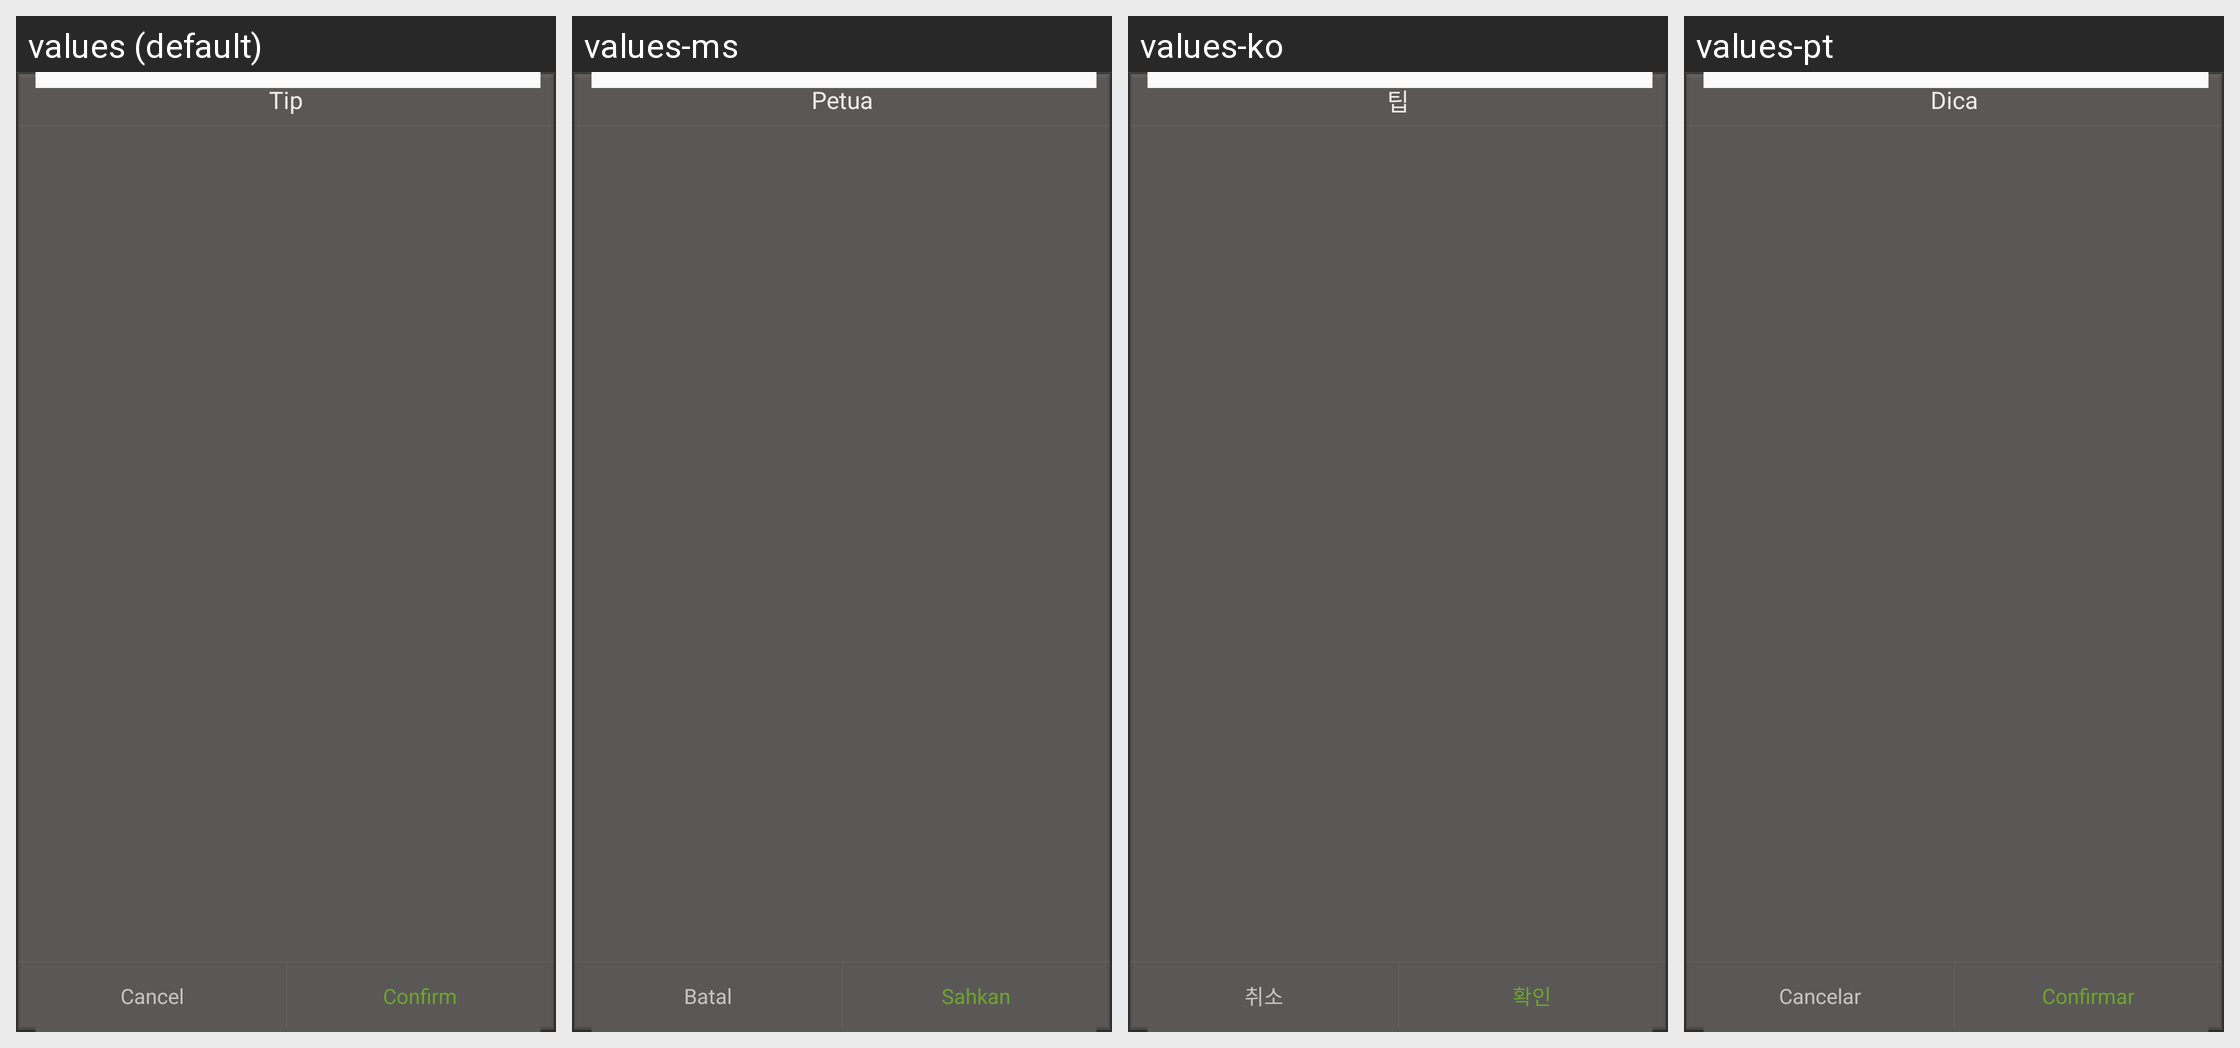

Strings drawn on this Android screen and how each of the app's shown locales translates them:
Android screen res/layout/float_dialog_layer.xml rendered under 4 locales, left to right: values (default), values-ms, values-ko, values-pt. Device: Nexus 5 (rendered at 1080×1920; each locale shown at half size, 540×960, under a caption strip naming it); theme AppTheme.
Other locales in the repository, not shown: values-af, values-ar, values-bg, values-bn, values-ca, values-cs, values-da, values-de, values-el, values-en, values-en-rGB, values-es, values-fa, values-fi, values-fr, values-gu, values-hi, values-hr, values-hu, values-in, values-it, values-iw, values-ja, values-kn, values-mr, values-nb, values-nl, values-pa, values-pl, values-pt-rPT, values-ro, values-ru, values-sk, values-sr, values-sv, values-sw, values-ta, values-th, values-tl, values-tr, values-uk, values-ur, values-vi, values-zh, values-zh-rCN, values-zh-rHK, values-zh-rTW.
Strings drawn on this screen, with the default value and each locale's value (text and hints the layout hard-codes, and strings that could not be matched under every locale, appear in the picture but are not listed):

tip_text
  values: Tip
  values-ms: Petua
  values-ko: 팁
  values-pt: Dica

cancel_text
  values: Cancel
  values-ms: Batal
  values-ko: 취소
  values-pt: Cancelar

confirm_text
  values: Confirm
  values-ms: Sahkan
  values-ko: 확인
  values-pt: Confirmar
